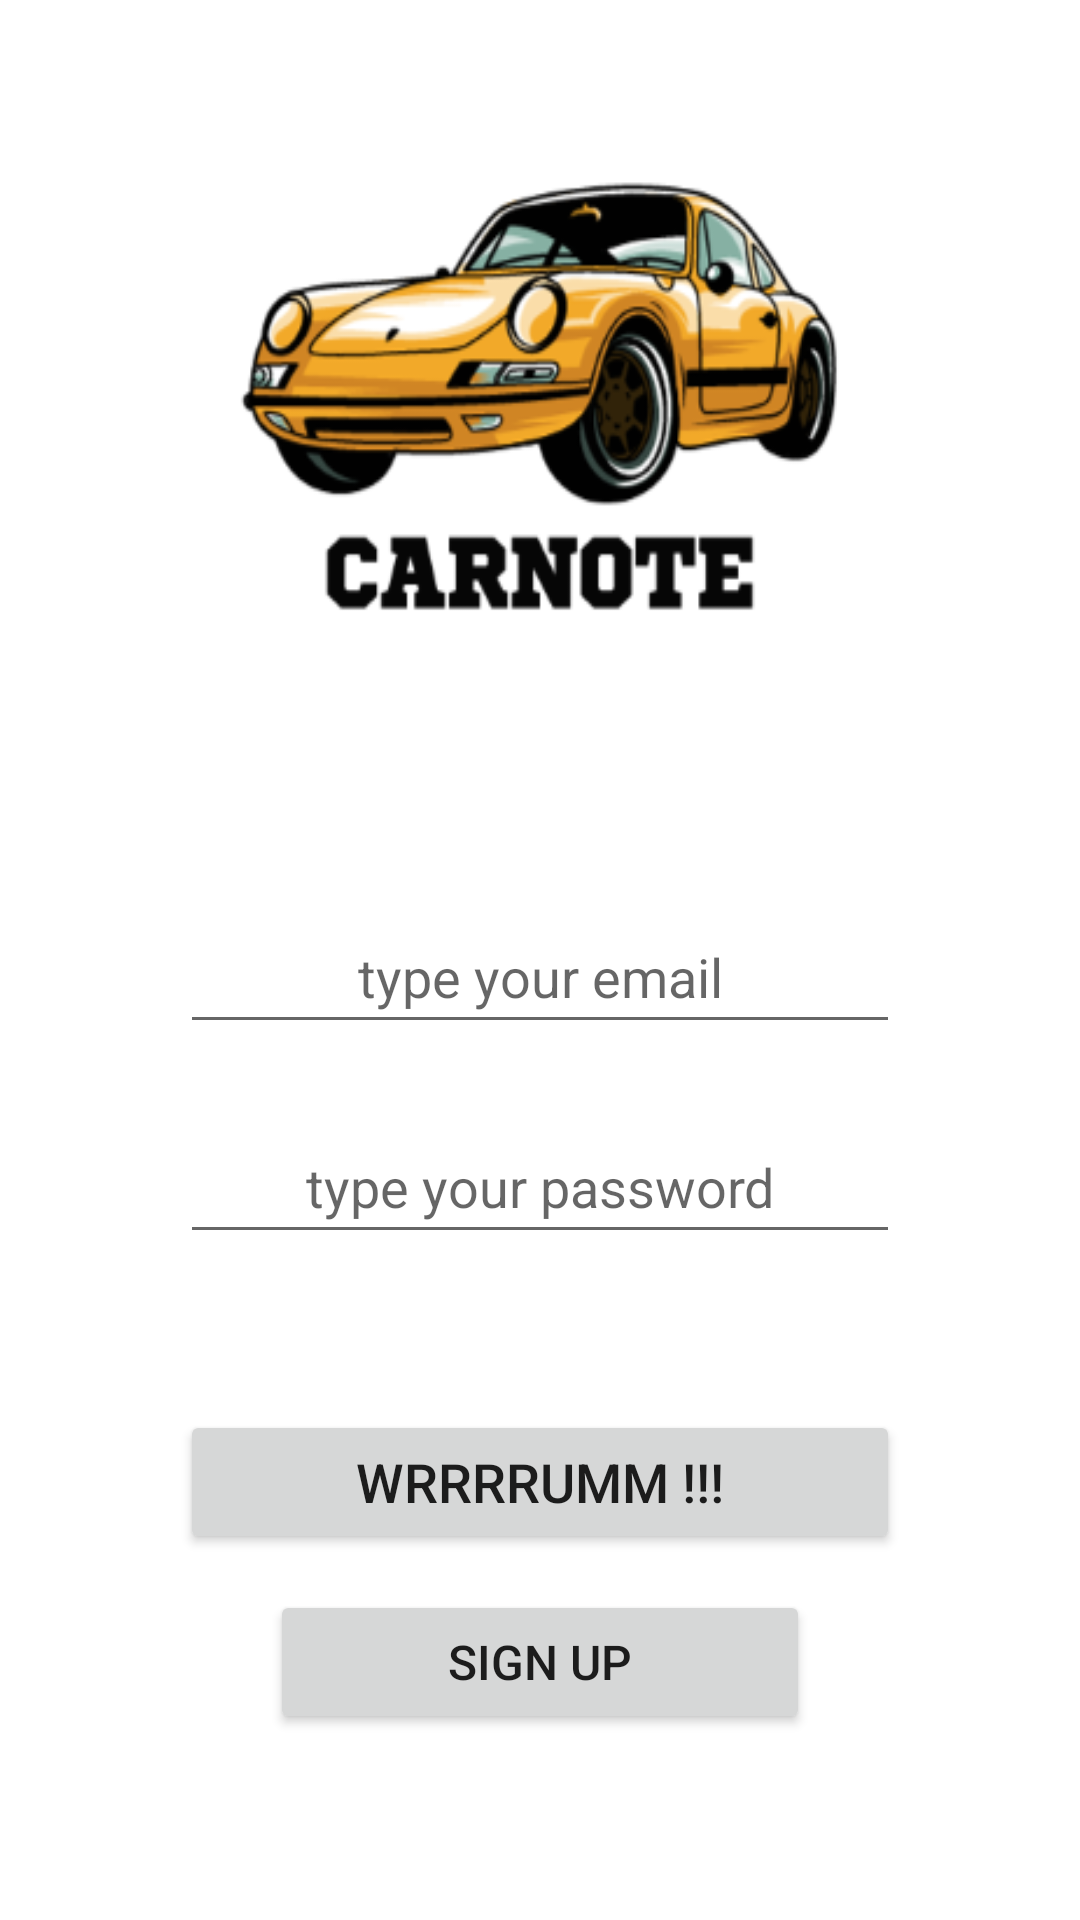

Reconstruct the res/layout file that produces this screen, plus the resources it refers to.
<!-- AndroidManifest.xml: application theme Theme.Car_Note -->
<!-- res/layout/login.xml -->
<?xml version="1.0" encoding="utf-8"?>
<RelativeLayout
        xmlns:android="http://schemas.android.com/apk/res/android"
        android:layout_width="match_parent"
        android:layout_height="match_parent"
        android:id="@+id/loginLayout"
        android:background="@color/white">

    <ImageView
            android:id="@+id/loginImage"
            android:layout_width="500dp"
            android:layout_height="330dp"
            android:layout_marginTop="-20dp"
            android:layout_marginStart="40dp"
            android:layout_marginEnd="40dp"
            android:background="@drawable/carnote_login_360"
            android:contentDescription="@string/login_picture"/>
    <EditText
            android:id="@+id/loginUserEmail"
            android:layout_width="300dp"
            android:layout_height="48dp"
            android:layout_marginTop="300dp"
            android:layout_marginStart="60dp"
            android:layout_marginEnd="60dp"
            android:inputType="textEmailAddress"
            android:hint="@string/type_your_email"
            android:gravity="center"
            android:importantForAutofill="no"/>
    <EditText
            android:id="@+id/loginUserPass"
            android:layout_width="300dp"
            android:layout_height="48dp"
            android:layout_marginTop="370dp"
            android:layout_marginStart="60dp"
            android:layout_marginEnd="60dp"
            android:inputType="textPassword"
            android:hint="@string/type_your_password"
            android:gravity="center"
            android:importantForAutofill="no"/>
    <Button
            android:id="@+id/loginButton"
            android:text="@string/wrrrrumm"
            android:textSize="18sp"
            android:layout_width="350dp"
            android:layout_height="48dp"
            android:layout_marginTop="470dp"
            android:layout_marginStart="60dp"
            android:layout_marginEnd="60dp"/>
    <Button
            android:id="@+id/loginSignUpButton"
            android:text="@string/sign_up"
            android:textSize="16sp"
            android:layout_width="240dp"
            android:layout_height="48dp"
            android:layout_marginTop="530dp"
            android:layout_marginStart="90dp"
            android:layout_marginEnd="90dp"/>
</RelativeLayout>
<!-- resources referenced by this layout -->
<resources>
  <color name="white">#FFFFFFFF</color>
  <!-- drawable carnote_login_360: png bitmap (drawable, 45069 bytes) -->
  <string name="login_picture">login picture</string>
  <string name="sign_up">sign up</string>
  <string name="type_your_email">type your email</string>
  <string name="type_your_password">type your password</string>
  <string name="wrrrrumm">wrrrrumm !!!</string>
  <style name="Theme.Car_Note" parent="Base.Theme.Car_Note" />
  <style name="Base.Theme.Car_Note" parent="Theme.AppCompat.Light.NoActionBar">
          
          
      </style>
</resources>
